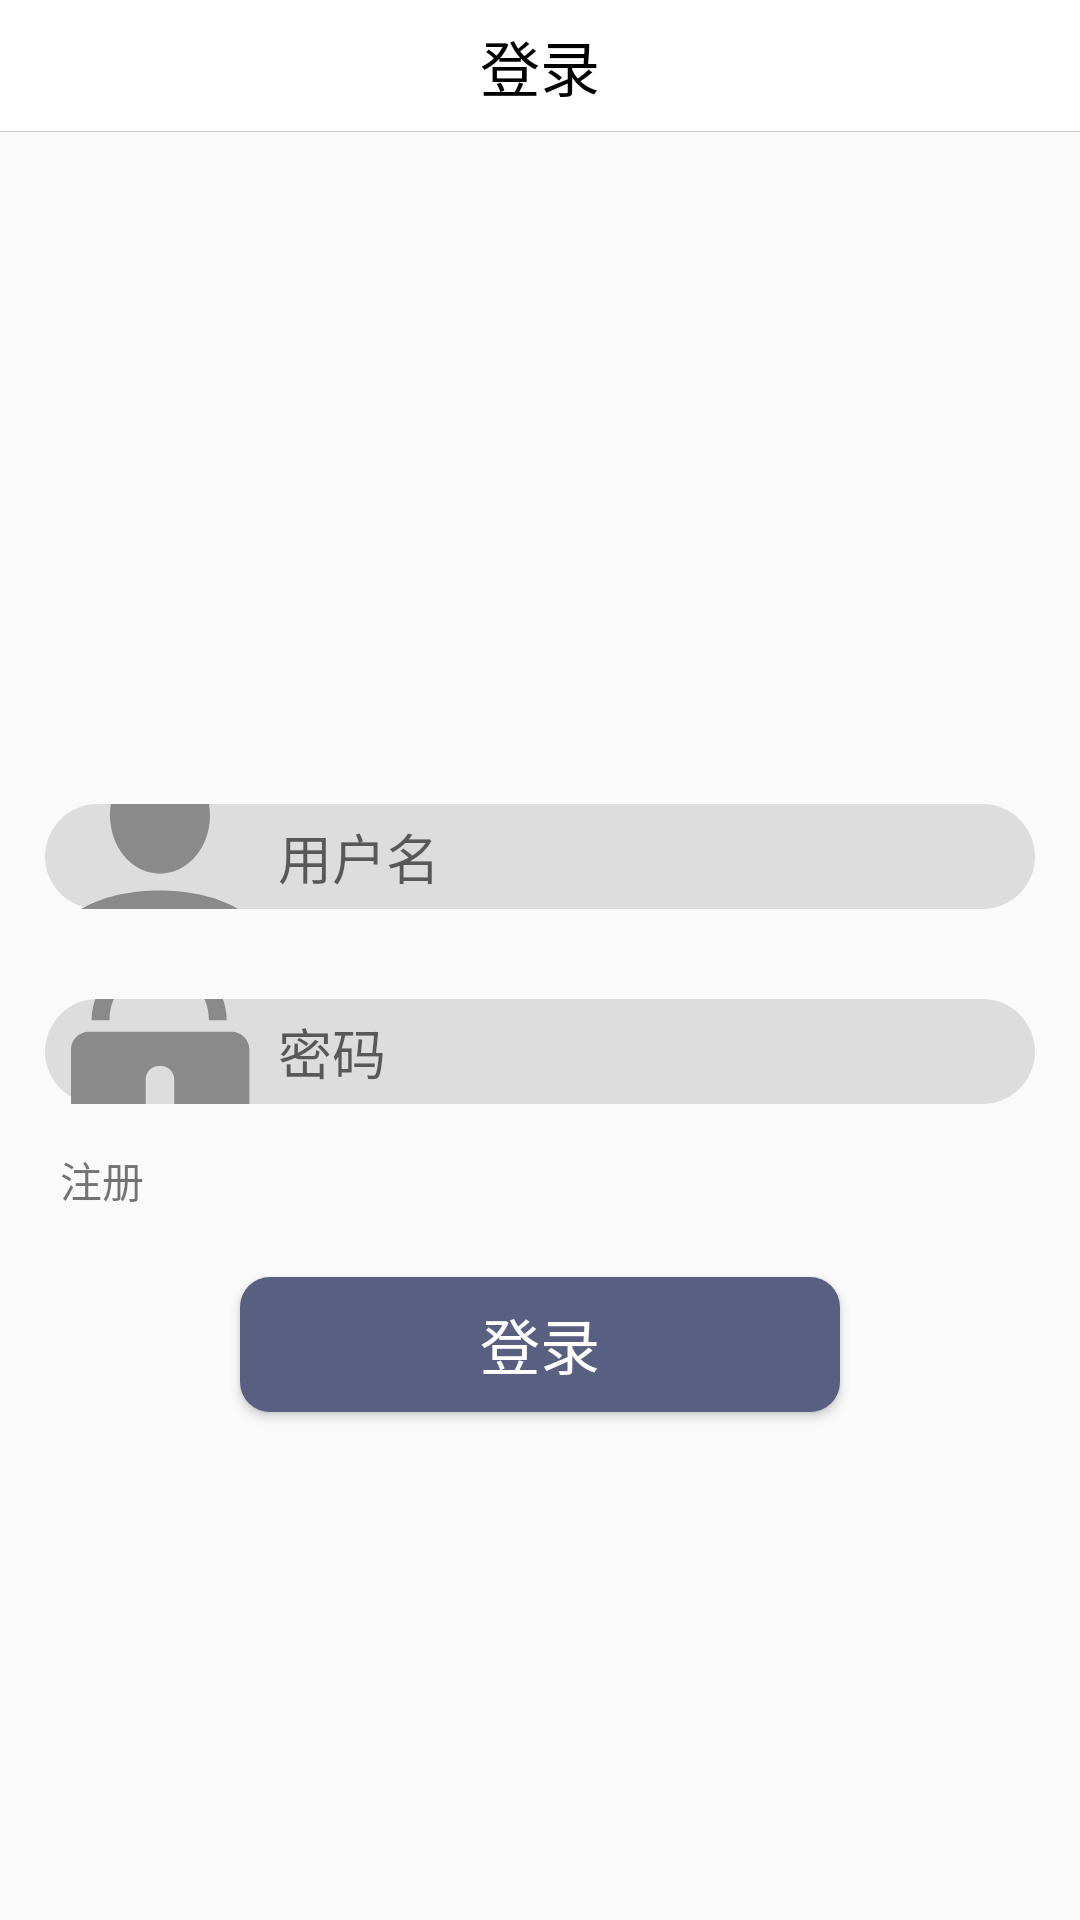

The Android layout XML behind this screen, and the referenced resources:
<!-- AndroidManifest.xml: application theme AppTheme -->
<!-- res/layout/activity_login.xml -->
<?xml version="1.0" encoding="utf-8"?>
<LinearLayout xmlns:android="http://schemas.android.com/apk/res/android"
    android:layout_width="match_parent"
    android:layout_height="match_parent"
    android:orientation="vertical">
    <RelativeLayout
        android:layout_width="match_parent"
        android:layout_height="44dp"
        android:background="@color/white">

        <ImageView
            android:id="@+id/iv_back_"
            android:layout_width="wrap_content"
            android:layout_height="wrap_content"
            android:layout_marginLeft="5dp"
            android:padding="10dp"
            android:src="@drawable/goods_back" />
        <TextView
            android:layout_width="wrap_content"
            android:layout_height="wrap_content"
            android:layout_centerInParent="true"
            android:text="@string/logIn"
            android:textSize="20dp"
            android:textColor="@color/black"/>
        <View
            android:layout_width="match_parent"
            android:layout_height="1px"
            android:layout_alignParentBottom="true"
            android:background="#ccc" />
    </RelativeLayout>
    <LinearLayout
        android:layout_width="match_parent"
        android:layout_height="0dp"
        android:layout_weight="2"
        android:orientation="horizontal"
        android:layout_marginTop="80dp">
        <LinearLayout
            android:layout_width="0dp"
            android:layout_height="wrap_content"
            android:layout_weight="1"/>
        <ImageView
            android:layout_width="wrap_content"
            android:layout_height="match_parent"
            android:src="@drawable/head_pic"/>
        <LinearLayout
            android:layout_width="0dp"
            android:layout_height="wrap_content"
            android:layout_weight="1"/>
    </LinearLayout>
    <LinearLayout
        android:layout_width="match_parent"
        android:layout_height="0dp"
        android:layout_weight="6"
        android:orientation="vertical">
        <EditText
            android:id="@+id/logInUser"
            android:layout_width="match_parent"
            android:layout_height="35dp"
            android:layout_margin="15dp"
            android:drawableLeft="@drawable/icon_user"
            android:maxLines="1"
            android:hint="用户名"
            android:drawablePadding="6dp"
            android:paddingStart="5dp"
            android:textCursorDrawable="@drawable/login_cursor"
            android:background="@drawable/bg_username"
            android:inputType="text"/>
        <EditText
            android:id="@+id/logInPassword"
            android:layout_width="match_parent"
            android:layout_height="35dp"
            android:layout_margin="15dp"
            android:drawablePadding="6dp"
            android:drawableLeft="@drawable/icon_password"
            android:maxLines="1"
            android:hint="密码"
            android:paddingStart="5dp"
            android:textCursorDrawable="@drawable/login_cursor"
            android:background="@drawable/bg_username"
            android:inputType="textPassword"/>
        <LinearLayout
            android:layout_width="match_parent"
            android:layout_height="wrap_content"
            android:orientation="horizontal">
            <LinearLayout
                android:textSize="17sp"
                android:layout_width="0dp"
                android:layout_weight="1"
                android:layout_height="match_parent"
                android:paddingLeft="20dp">
                <TextView
                    android:id="@+id/toReg"
                    android:layout_width="wrap_content"
                    android:layout_height="match_parent"
                    android:text="注册" />
            </LinearLayout>
            <TextView
                android:textSize="17sp"
                android:layout_width="0dp"
                android:layout_weight="5"
                android:layout_height="match_parent"
                android:gravity="right"
                android:layout_gravity="right"/>
        </LinearLayout>
        <Button
            android:id="@+id/login_btn_login"
            android:background="@drawable/bg_cinema_btn"
            android:layout_marginTop="20dp"
            android:layout_width="200dp"
            android:layout_height="45dp"
            android:layout_gravity="center_horizontal"
            android:text="登录"
            android:textColor="@color/white"
            android:textSize="20sp"/>

    </LinearLayout>

</LinearLayout>
<!-- resources referenced by this layout -->
<resources>
  <color name="black">#000000</color>
  <color name="white">#ffffff</color>
  <!-- drawable bg_cinema_btn (drawable) -->
  <?xml version="1.0" encoding="utf-8"?>
  <shape xmlns:android="http://schemas.android.com/apk/res/android"
      android:shape="rectangle">
      <solid
          android:width="1dp"
          android:color="#595f80"/>
      <corners
          android:radius="10dp"/>
  </shape>
  <!-- drawable bg_username (drawable) -->
  <?xml version="1.0" encoding="utf-8"?>
  <shape xmlns:android="http://schemas.android.com/apk/res/android"
      android:shape="rectangle">
      <solid
          android:width="1dp"
          android:color="#dddddd"/>
      <corners
          android:radius="500dp"/>
  </shape>
  <!-- drawable icon_password: png bitmap (drawable-xxhdpi, 5594 bytes) -->
  <!-- drawable icon_user: png bitmap (drawable-xxhdpi, 5619 bytes) -->
  <!-- drawable login_cursor (drawable) -->
  <?xml version="1.0" encoding="utf-8"?>
  <shape xmlns:android="http://schemas.android.com/apk/res/android">
      <size android:width="1dp"/>
      <solid android:color="#EEEEEE"/>
  </shape>
  <string name="logIn">登录</string>
  <style name="AppTheme" parent="Theme.AppCompat.Light.DarkActionBar">
          
          <item name="colorPrimary">@color/colorPrimary</item>
          <item name="colorPrimaryDark">@color/colorPrimaryDark</item>
          <item name="colorAccent">@color/colorAccent</item>
          <item name="windowActionBar">false</item>
          <item name="windowNoTitle">true</item>
      </style>
  <color name="colorPrimary">#1296db</color>
  <color name="colorPrimaryDark">#595f80</color>
  <color name="colorAccent">#D81B60</color>
</resources>
